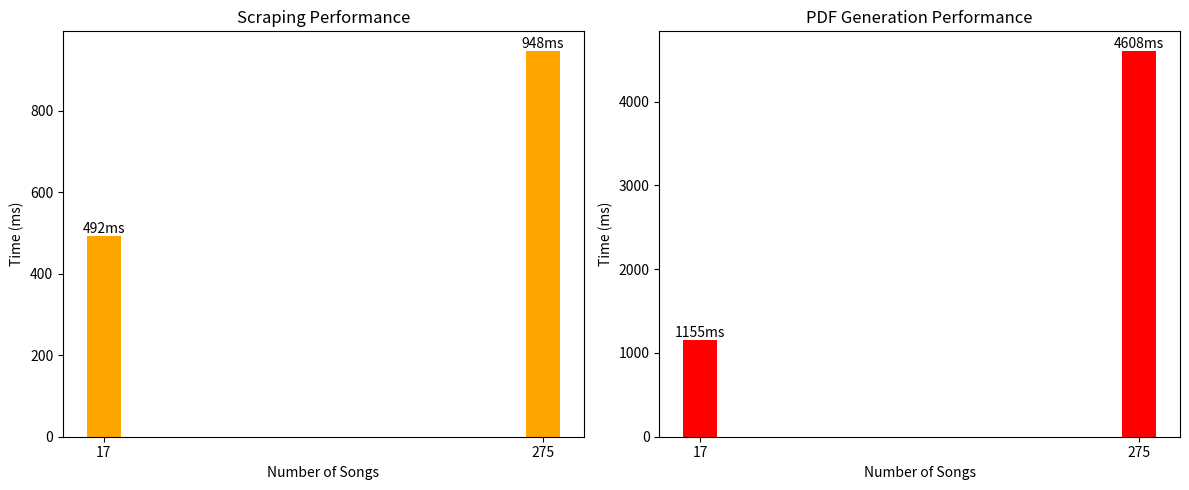

The script that saved this image:
import matplotlib.pyplot as plt
import numpy as np

songs = [17, 275]
scraping_times = [492, 948]
pdf_times = [1155, 4608]

x = np.arange(len(songs))
bar_width = 20

fig, axs = plt.subplots(1, 2, figsize=(12, 5))

scraping_axis = axs[0]
scraping_axis.bar(songs, scraping_times, color='orange', width=bar_width)
scraping_axis.set_xlabel('Number of Songs')
scraping_axis.set_ylabel('Time (ms)')
scraping_axis.set_title('Scraping Performance')
scraping_axis.set_xticks(songs)

# Mostrar valores encima de las barras
def add_labels(ax, data):
    for i, v in enumerate(data):
        ax.text(songs[i], v, f'{v}ms', ha='center', va='bottom')

add_labels(scraping_axis, scraping_times)

pdf_generation_axis = axs[1]
pdf_generation_axis.bar(songs, pdf_times, color='red', width=bar_width)
pdf_generation_axis.set_xlabel('Number of Songs')
pdf_generation_axis.set_ylabel('Time (ms)')
pdf_generation_axis.set_title('PDF Generation Performance')
pdf_generation_axis.set_xticks(songs)

add_labels(pdf_generation_axis, pdf_times)

plt.tight_layout()
plt.savefig('benchmark.png')
